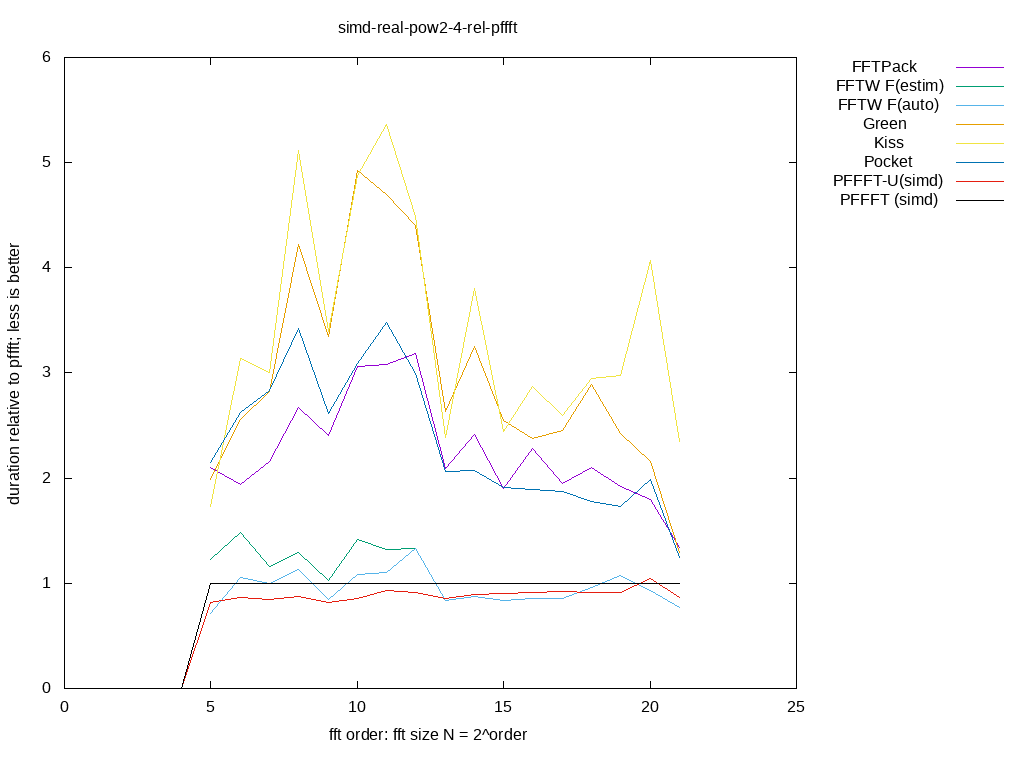

Data behind this chart, as committed beside it:
size, log2, FFTPack, FFTW F(estim), FFTW F(auto), Green, Kiss, Pocket, PFFFT-U(simd), PFFFT (simd), 
2, 1.000, inf, inf, inf, inf, inf, inf, 0.000000, 0.000000, 
4, 2.000, inf, inf, inf, inf, inf, inf, 0.000000, 0.000000, 
8, 3.000, inf, inf, inf, inf, inf, inf, 0.000000, 0.000000, 
16, 4.000, inf, inf, inf, inf, inf, inf, 0.000000, 0.000000, 
32, 5.000, 2.097, 1.228, 0.715, 1.99, 1.728, 2.145, 0.8186, 1, 
64, 6.000, 1.936, 1.48, 1.06, 2.555, 3.139, 2.624, 0.8633, 1, 
128, 7.000, 2.158, 1.161, 0.9959, 2.824, 3.007, 2.838, 0.8505, 1, 
256, 8.000, 2.671, 1.295, 1.129, 4.225, 5.118, 3.419, 0.8742, 1, 
512, 9.000, 2.406, 1.025, 0.8445, 3.345, 3.393, 2.615, 0.8224, 1, 
1024, 10, 3.059, 1.414, 1.081, 4.927, 4.876, 3.086, 0.8552, 1, 
2048, 11, 3.086, 1.32, 1.102, 4.698, 5.365, 3.476, 0.9326, 1, 
4096, 12, 3.183, 1.331, 1.331, 4.4, 4.485, 2.991, 0.9173, 1, 
8192, 13, 2.095, 0.8371, 0.8371, 2.636, 2.387, 2.064, 0.8528, 1, 
16384, 14, 2.419, 0.8761, 0.8761, 3.253, 3.805, 2.074, 0.8916, 1, 
32768, 15, 1.906, 0.8381, 0.8381, 2.55, 2.443, 1.915, 0.9045, 1, 
65536, 16, 2.28, 0.8589, 0.8589, 2.375, 2.869, 1.896, 0.9158, 1, 
131072, 17, 1.953, 0.8541, 0.8541, 2.458, 2.592, 1.869, 0.926, 1, 
262144, 18, 2.105, 0.9641, 0.9641, 2.891, 2.949, 1.775, 0.91, 1, 
524288, 19, 1.923, 1.074, 1.074, 2.422, 2.98, 1.731, 0.9112, 1, 
1048576, 20, 1.797, 0.9305, 0.9305, 2.161, 4.072, 1.992, 1.048, 1, 
2097152, 21, 1.339, 0.7693, 0.7693, 1.293, 2.347, 1.245, 0.8633, 1, 
